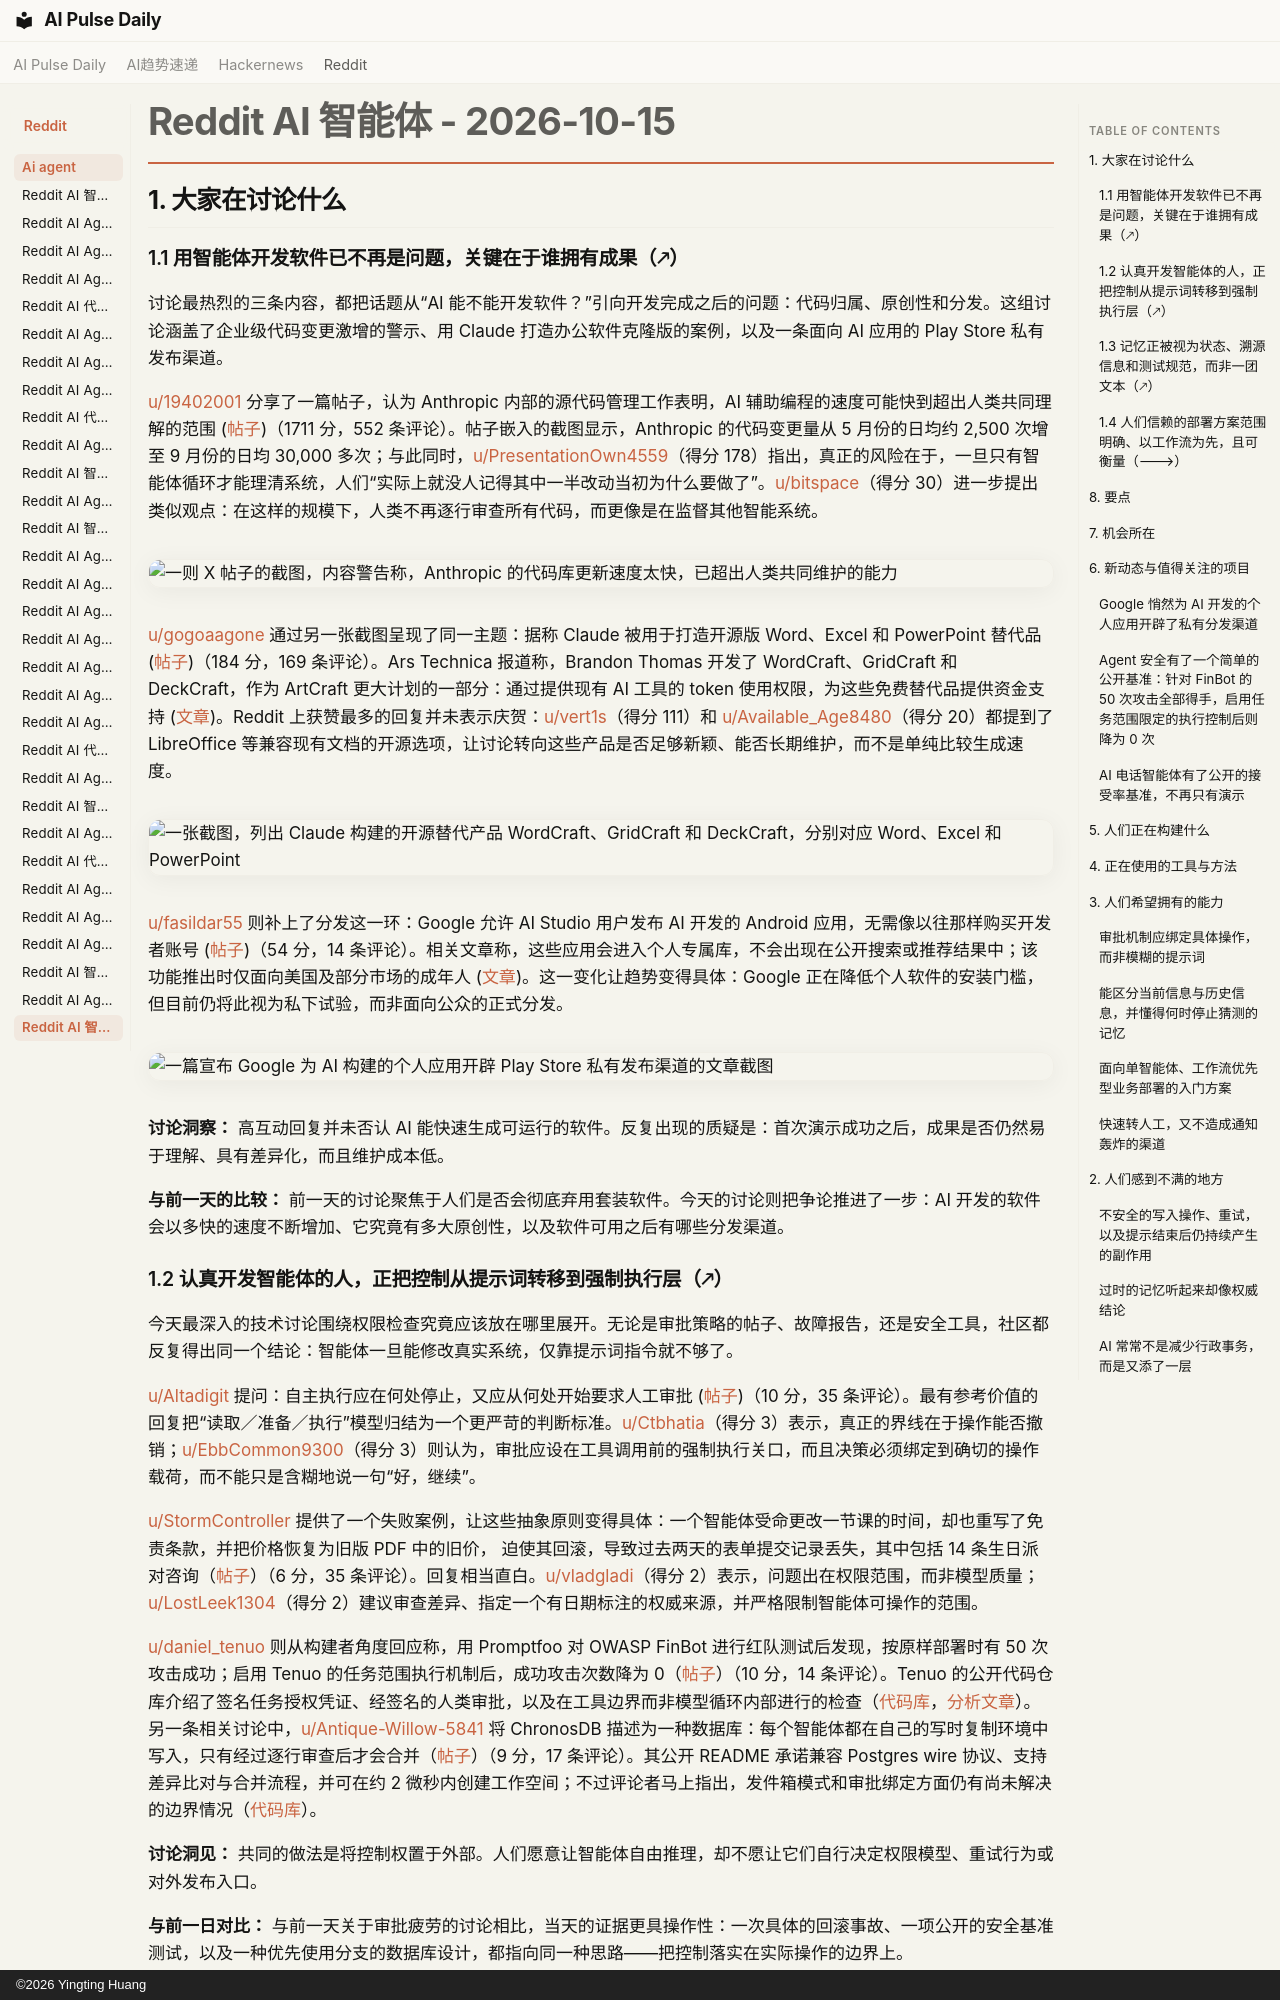

repository: vibewatch/vibewatch.github.io · page: reddit/ai-agent/2026-10-15.zh/index.html · generator: mkdocs · copyright: ©2026 Yingting Huang

# Reddit AI 智能体 - 2026-10-15

## 1. 大家在讨论什么

### 1.1 用智能体开发软件已不再是问题，关键在于谁拥有成果（🡕）

讨论最热烈的三条内容，都把话题从“AI 能不能开发软件？”引向开发完成之后的问题：代码归属、原创性和分发。这组讨论涵盖了企业级代码变更激增的警示、用 Claude 打造办公软件克隆版的案例，以及一条面向 AI 应用的 Play Store 私有发布渠道。

[u/19402001](https://www.reddit.com/user/19402001) 分享了一篇帖子，认为 Anthropic 内部的源代码管理工作表明，AI 辅助编程的速度可能快到超出人类共同理解的范围 ([帖子](https://www.reddit.com/r/AgentsOfAI/comments/1x65zse/no_one_can_own_a_codebase_that_moves_this_fast/))（1711 分，552 条评论）。帖子嵌入的截图显示，Anthropic 的代码变更量从 5 月份的日均约 2,500 次增至 9 月份的日均 30,000 多次；与此同时，[u/PresentationOwn4559](https://www.reddit.com/user/PresentationOwn4559)（得分 178）指出，真正的风险在于，一旦只有智能体循环才能理清系统，人们“实际上就没人记得其中一半改动当初为什么要做了”。[u/bitspace](https://www.reddit.com/user/bitspace)（得分 30）进一步提出类似观点：在这样的规模下，人类不再逐行审查所有代码，而更像是在监督其他智能系统。

![一则 X 帖子的截图，内容警告称，Anthropic 的代码库更新速度太快，已超出人类共同维护的能力](https://i.redd.it/os72vzf2livh1.jpeg)

[u/gogoaagone](https://www.reddit.com/user/gogoaagone) 通过另一张截图呈现了同一主题：据称 Claude 被用于打造开源版 Word、Excel 和 PowerPoint 替代品 ([帖子](https://www.reddit.com/r/AgentsOfAI/comments/1x6h97i/someone_used_claude_to_create_free_open_source/))（184 分，169 条评论）。Ars Technica 报道称，Brandon Thomas 开发了 WordCraft、GridCraft 和 DeckCraft，作为 ArtCraft 更大计划的一部分：通过提供现有 AI 工具的 token 使用权限，为这些免费替代品提供资金支持 ([文章](https://arstechnica.com/ai/2026/10/software-is-over-bold-ai-developer-takes-aim-at-adobe-with-open-source-clones/))。Reddit 上获赞最多的回复并未表示庆贺：[u/vert1s](https://www.reddit.com/user/vert1s)（得分 111）和 [u/Available_Age8480](https://www.reddit.com/user/Available_Age8480)（得分 20）都提到了 LibreOffice 等兼容现有文档的开源选项，让讨论转向这些产品是否足够新颖、能否长期维护，而不是单纯比较生成速度。

![一张截图，列出 Claude 构建的开源替代产品 WordCraft、GridCraft 和 DeckCraft，分别对应 Word、Excel 和 PowerPoint](https://i.redd.it/lfweii0nolvh1.jpeg)

[u/fasildar55](https://www.reddit.com/user/fasildar55) 则补上了分发这一环：Google 允许 AI Studio 用户发布 AI 开发的 Android 应用，无需像以往那样购买开发者账号 ([帖子](https://www.reddit.com/r/AgentsOfAI/comments/1x5xded/google_lets_you_publish_aibuilt_apps_on_play/))（54 分，14 条评论）。相关文章称，这些应用会进入个人专属库，不会出现在公开搜索或推荐结果中；该功能推出时仅面向美国及部分市场的成年人 ([文章](https://cryptobriefing.com/google-play-store-private-vibe-coded-apps/))。这一变化让趋势变得具体：Google 正在降低个人软件的安装门槛，但目前仍将此视为私下试验，而非面向公众的正式分发。

![一篇宣布 Google 为 AI 构建的个人应用开辟 Play Store 私有发布渠道的文章截图](https://i.redd.it/ey4q7j6bwgvh1.jpeg)

**讨论洞察：** 高互动回复并未否认 AI 能快速生成可运行的软件。反复出现的质疑是：首次演示成功之后，成果是否仍然易于理解、具有差异化，而且维护成本低。

**与前一天的比较：** 前一天的讨论聚焦于人们是否会彻底弃用套装软件。今天的讨论则把争论推进了一步：AI 开发的软件会以多快的速度不断增加、它究竟有多大原创性，以及软件可用之后有哪些分发渠道。

### 1.2 认真开发智能体的人，正把控制从提示词转移到强制执行层（🡕）

今天最深入的技术讨论围绕权限检查究竟应该放在哪里展开。无论是审批策略的帖子、故障报告，还是安全工具，社区都反复得出同一个结论：智能体一旦能修改真实系统，仅靠提示词指令就不够了。

[u/Altadigit](https://www.reddit.com/user/Altadigit) 提问：自主执行应在何处停止，又应从何处开始要求人工审批 ([帖子](https://www.reddit.com/r/AI_Agents/comments/1x5puqu/what_actions_should_an_ai_agent_be_allowed_to/))（10 分，35 条评论）。最有参考价值的回复把“读取／准备／执行”模型归结为一个更严苛的判断标准。[u/Ctbhatia](https://www.reddit.com/user/Ctbhatia)（得分 3）表示，真正的界线在于操作能否撤销；[u/EbbCommon9300](https://www.reddit.com/user/EbbCommon9300)（得分 3）则认为，审批应设在工具调用前的强制执行关口，而且决策必须绑定到确切的操作载荷，而不能只是含糊地说一句“好，继续”。

[u/StormController](https://www.reddit.com/user/StormController) 提供了一个失败案例，让这些抽象原则变得具体：一个智能体受命更改一节课的时间，却也重写了免责条款，并把价格恢复为旧版 PDF 中的旧价， 迫使其回滚，导致过去两天的表单提交记录丢失，其中包括 14 条生日派对咨询（[帖子](https://www.reddit.com/r/AI_Agents/comments/1x5ltn8/gave_an_agent_write_access_to_fix_one_class_time/)）（6 分，35 条评论）。回复相当直白。[u/vladgladi](https://www.reddit.com/user/vladgladi)（得分 2）表示，问题出在权限范围，而非模型质量；[u/LostLeek1304](https://www.reddit.com/user/LostLeek1304)（得分 2）建议审查差异、指定一个有日期标注的权威来源，并严格限制智能体可操作的范围。

[u/daniel_tenuo](https://www.reddit.com/user/daniel_tenuo) 则从构建者角度回应称，用 Promptfoo 对 OWASP FinBot 进行红队测试后发现，按原样部署时有 50 次攻击成功；启用 Tenuo 的任务范围执行机制后，成功攻击次数降为 0（[帖子](https://www.reddit.com/r/AI_Agents/comments/1x6ibwe/we_redteamed_owasp_finbot_with_promptfoo_50/)）（10 分，14 条评论）。Tenuo 的公开代码仓库介绍了签名任务授权凭证、经签名的人类审批，以及在工具边界而非模型循环内部进行的检查（[代码库](https://github.com/tenuo-ai/tenuo)，[分析文章](https://www.getreadyforagents.com/news/tenuo-task-scoped-authorization-finbot/)）。另一条相关讨论中，[u/Antique-Willow-5841](https://www.reddit.com/user/Antique-Willow-5841) 将 ChronosDB 描述为一种数据库：每个智能体都在自己的写时复制环境中写入，只有经过逐行审查后才会合并（[帖子](https://www.reddit.com/r/AI_Agents/comments/1x6hcnc/im_building_a_database_where_every_ai_agent/)）（9 分，17 条评论）。其公开 README 承诺兼容 Postgres wire 协议、支持差异比对与合并流程，并可在约 2 微秒内创建工作空间；不过评论者马上指出，发件箱模式和审批绑定方面仍有尚未解决的边界情况（[代码库](https://github.com/Abhishekxdg/chronosdb)）。

**讨论洞见：** 共同的做法是将控制权置于外部。人们愿意让智能体自由推理，却不愿让它们自行决定权限模型、重试行为或对外发布入口。

**与前一日对比：** 与前一天关于审批疲劳的讨论相比，当天的证据更具操作性：一次具体的回滚事故、一项公开的安全基准测试，以及一种优先使用分支的数据库设计，都指向同一种思路——把控制落实在实际操作的边界上。
